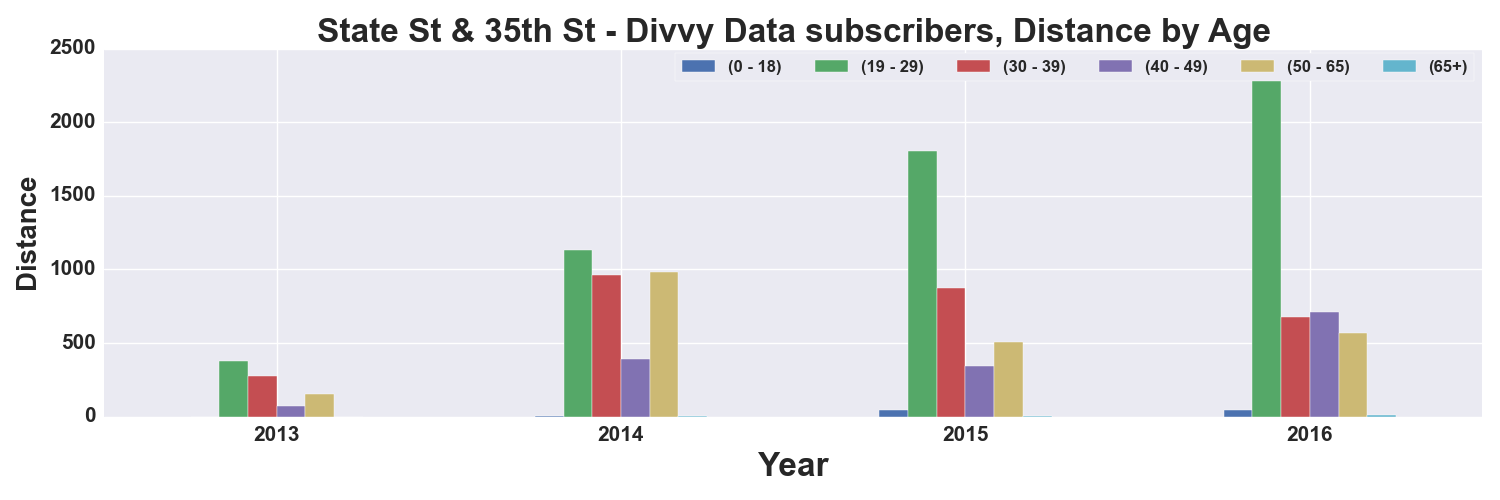

Data behind this chart, as committed beside it:
, START TIME YEAR, DISTANCE_Miles, DISTANCE_Miles, DISTANCE_Miles, DISTANCE_Miles, DISTANCE_Miles, DISTANCE_Miles
AGE_GROUP, , 0 - 18, 19 - 29, 30 - 39, 40 - 49, 50 - 65, 65+
0, 2013, , 381, 274.9, 70.24, 155.7, 
1, 2014, 4.973, 1129, 965.2, 389.7, 984.1, 2.552
2, 2015, 42.2, 1803, 870.6, 344.8, 507.9, 2.363
3, 2016, 44.21, 2444, 679.5, 708.8, 568.3, 8.253
